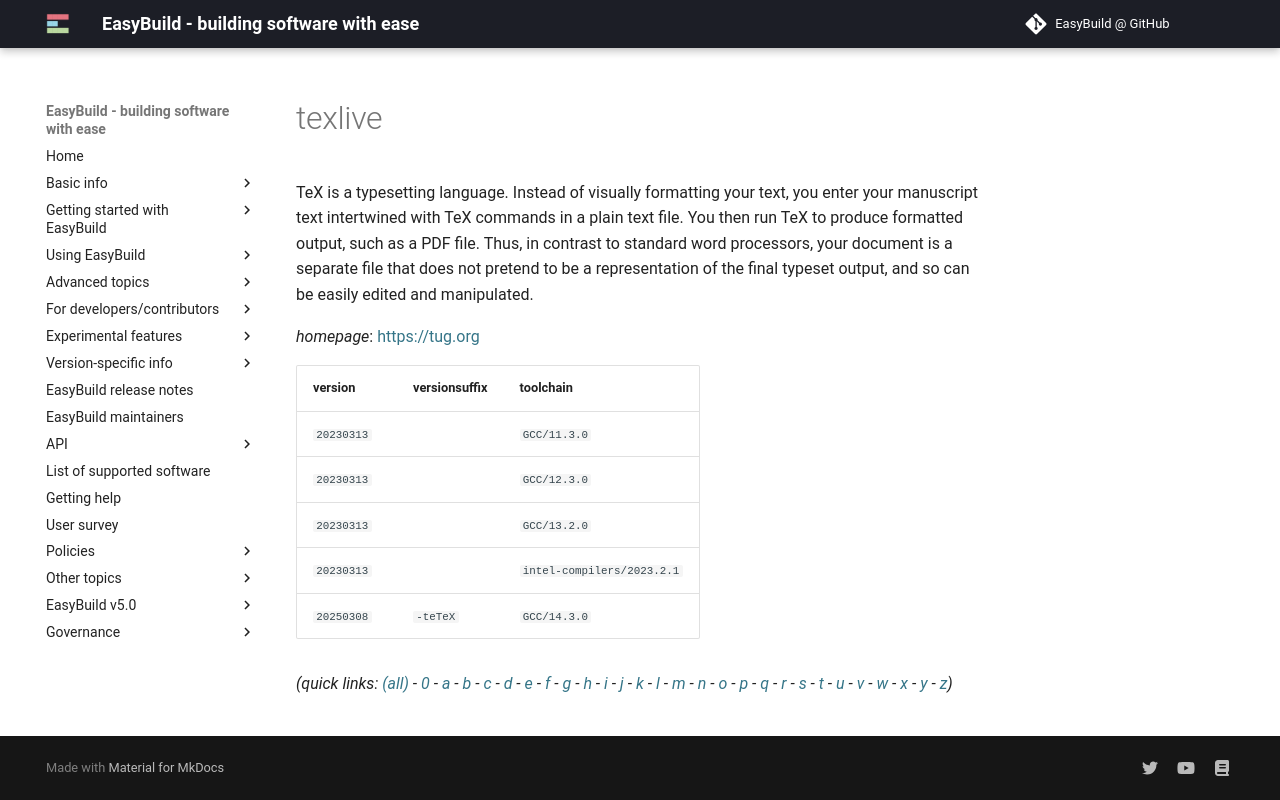

repository: easybuilders/easybuild-docs · page: version-specific/supported-software/t/texlive/index.html · generator: mkdocs

---
search:
  boost: 0.5
---
# texlive

TeX is a typesetting language. Instead of visually formatting your text, you enter your manuscript  text intertwined with TeX commands in a plain text file. You then run TeX to produce formatted output, such as a  PDF file. Thus, in contrast to standard word processors, your document is a separate file that does not pretend to  be a representation of the final typeset output, and so can be easily edited and manipulated.

*homepage*: <https://tug.org>

version | toolchain
--------|----------
``20230313`` | ``GCC/11.3.0``
``20230313`` | ``GCC/12.3.0``
``20230313`` | ``GCC/13.2.0``
``20230313`` | ``intel-compilers/2023.2.1``


*(quick links: [(all)](../index.md) - [0](../0/index.md) - [a](../a/index.md) - [b](../b/index.md) - [c](../c/index.md) - [d](../d/index.md) - [e](../e/index.md) - [f](../f/index.md) - [g](../g/index.md) - [h](../h/index.md) - [i](../i/index.md) - [j](../j/index.md) - [k](../k/index.md) - [l](../l/index.md) - [m](../m/index.md) - [n](../n/index.md) - [o](../o/index.md) - [p](../p/index.md) - [q](../q/index.md) - [r](../r/index.md) - [s](../s/index.md) - [t](../t/index.md) - [u](../u/index.md) - [v](../v/index.md) - [w](../w/index.md) - [x](../x/index.md) - [y](../y/index.md) - [z](../z/index.md))*
